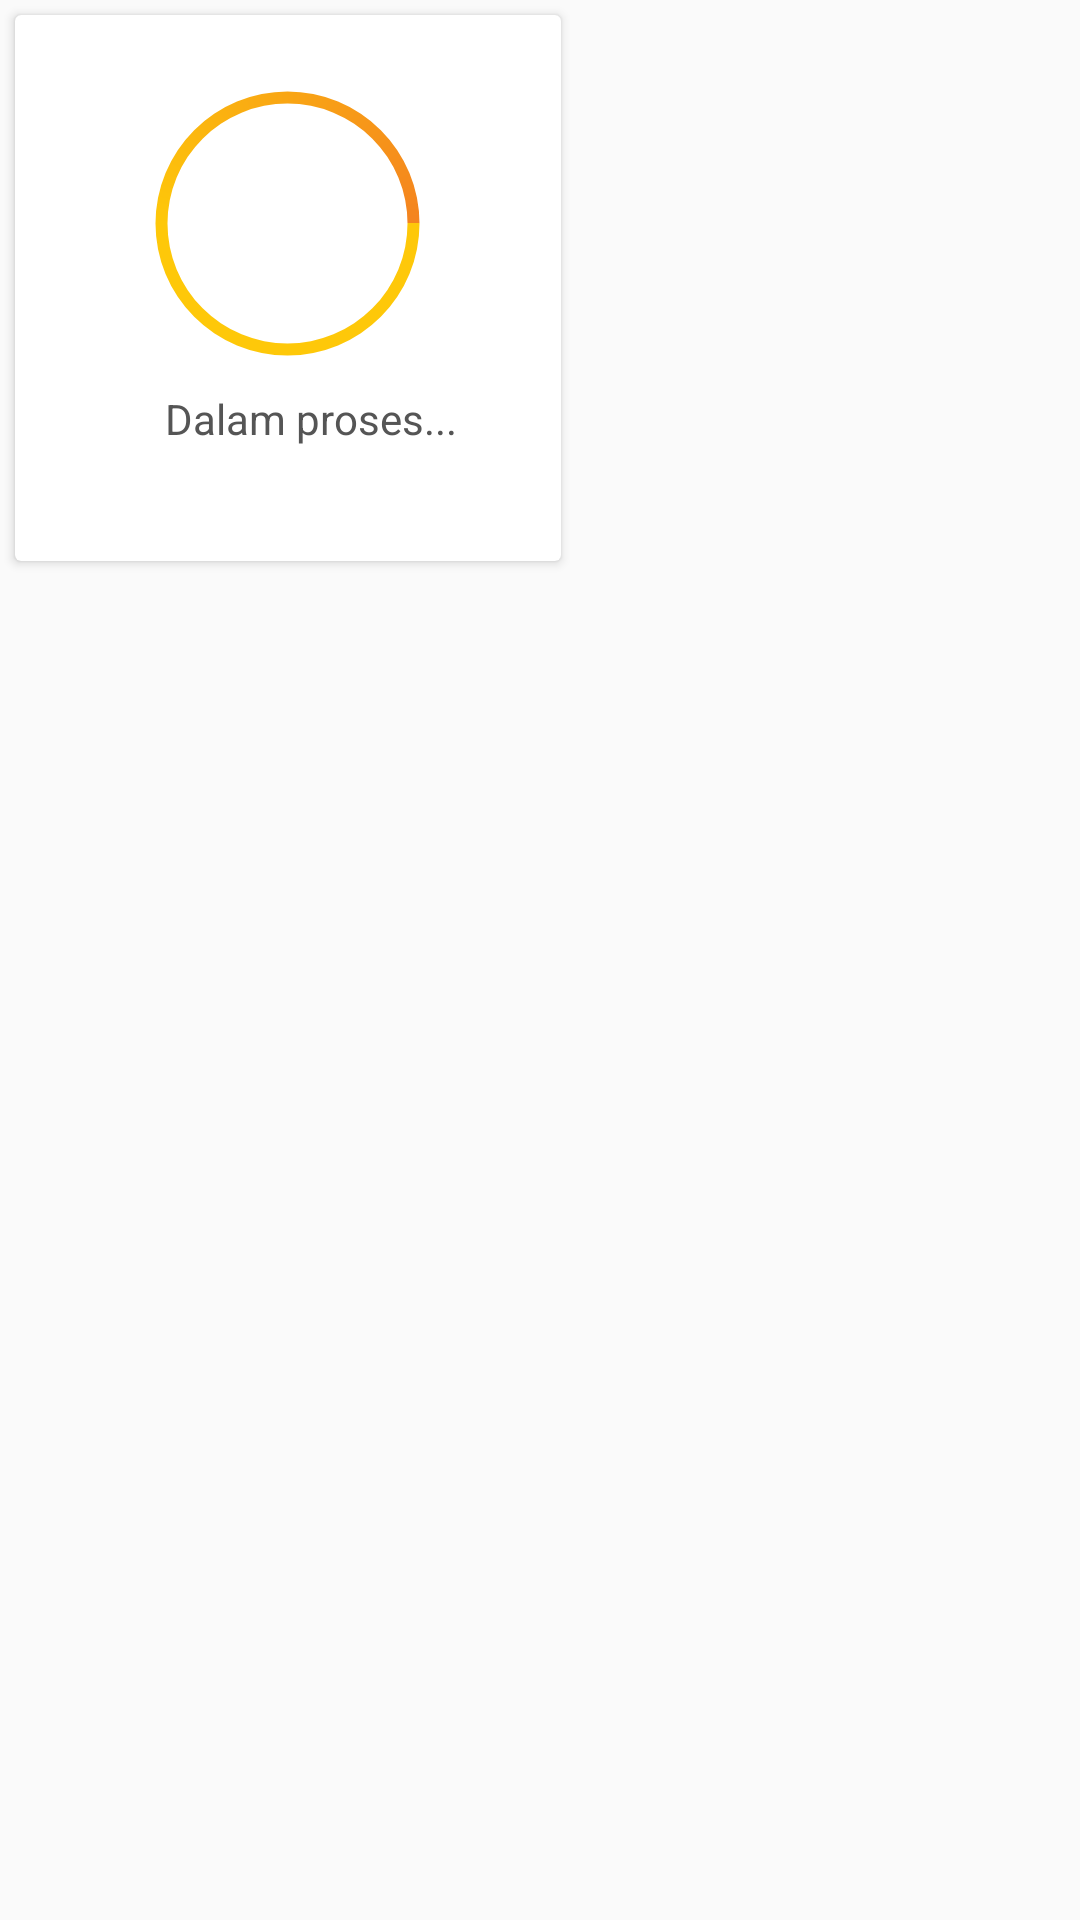

This screen was rendered from an Android layout file. Write that file and the resources it references.
<!-- AndroidManifest.xml: application theme AppTheme -->
<!-- res/layout/progress_bar_dialog.xml -->
<?xml version="1.0" encoding="utf-8"?>
<FrameLayout xmlns:android="http://schemas.android.com/apk/res/android"
    android:id="@+id/framelayout_dialog"
    android:layout_width="wrap_content"
    android:layout_height="wrap_content"
    android:layout_gravity="center_horizontal"
    android:gravity="center"
    android:orientation="vertical">

    <androidx.cardview.widget.CardView
        android:layout_margin="5dp"
        xmlns:android="http://schemas.android.com/apk/res/android"
        android:background="@drawable/bg_cardview_light_blue_bordered"
        android:layout_width="182dp"
        android:layout_height="182dp">

        <ProgressBar
            android:id="@+id/simpleProgressBar"
            android:layout_gravity="center_horizontal"
            android:layout_marginTop="24dp"
            android:layout_marginStart="45dp"
            android:layout_marginEnd="45dp"
            style="?android:attr/progressBarStyle"
            android:layout_width="91dp"
            android:layout_height="91dp"
            android:indeterminateDrawable="@drawable/progress_icon" />
        <TextView
            android:layout_marginTop="125dp"
            android:layout_marginStart="50dp"
            android:layout_width="wrap_content"
            android:layout_height="wrap_content"
            android:id="@+id/text_progress"
            android:layout_below="@+id/simpleProgressBar"
            android:text="Dalam proses..."
            android:textColor="@color/darkGrey"
            android:textSize="14sp"/>
    </androidx.cardview.widget.CardView>

</FrameLayout>
<!-- resources referenced by this layout -->
<resources>
  <color name="darkGrey">#555555</color>
  <!-- drawable progress_icon (drawable) -->
  <?xml version="1.0" encoding="utf-8"?>
  <rotate xmlns:android="http://schemas.android.com/apk/res/android"
      android:duration="4000"
      android:fromDegrees="0"
      android:pivotX="50%"
      android:pivotY="50%"
      android:toDegrees="360" >
      <shape
          android:innerRadius="40dp"
          android:shape="ring"
          android:thickness="4dp"
          android:useLevel="false" >
          <size
              android:height="58dp"
              android:width="58dp" />
          <gradient
              android:centerColor="@color/yellowBG"
              android:centerY="0.5"
              android:endColor="@color/orange"
              android:startColor="@color/light_yellow"
              android:type="sweep"
              android:useLevel="false" />
      </shape>
  </rotate>
  <style name="AppTheme" parent="Theme.AppCompat.Light.NoActionBar">
          
          <item name="colorPrimary">@color/colorPrimary</item>
          <item name="colorPrimaryDark">@color/colorPrimaryDark</item>
          <item name="colorAccent">@color/colorAccent</item>
          <item name="android:windowAnimationStyle">@style/CustomActivityAnimation</item>
      </style>
  <color name="yellowBG">#fec809</color>
  <color name="orange">#f4831f</color>
  <color name="light_yellow">#fec809</color>
  <color name="colorPrimary">#1c1c51</color>
  <color name="colorPrimaryDark">#111135</color>
  <color name="colorAccent">#9F1C26</color>
  <style name="CustomActivityAnimation" parent="@android:style/Animation.Activity">
          <item name="android:activityOpenEnterAnimation">@anim/slide_in_right</item>
          <item name="android:activityOpenExitAnimation">@anim/slide_out_left</item>
          <item name="android:activityCloseEnterAnimation">@anim/slide_in_left</item>
          <item name="android:activityCloseExitAnimation">@anim/slide_out_right</item>
      </style>
</resources>
